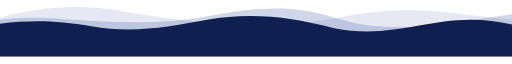
t = 0.00 s
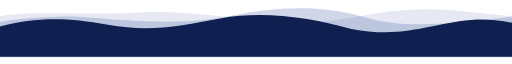
t = 1.50 s
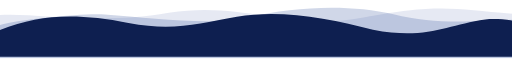
t = 3.38 s
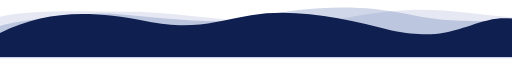
t = 5.00 s
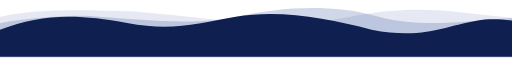
t = 6.75 s
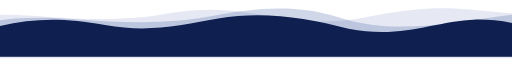
t = 8.75 s

The animated SVG that drew these frames (rendered in a browser with its animation timeline set to each time). Animation: 3 SMIL elements (animate=3); one cycle of 10.00 s, repeats indefinitely.

<svg width="1366" height="133" viewBox="0 0 1366 133" fill="none" xmlns="http://www.w3.org/2000/svg">
  <path opacity="0.1" d="M0 132V28.3289C104.648 -1.85186 214.761 -8.01314 322.123 10.3047C522.435 44.4813 710.992 65.0395 911.172 26.5293C1111.35 -11.9808 1214.94 21.092 1366 33.3132V132H0Z" fill="#0C2F8B">
    <animate attributeName="d" begin="0s" dur="6s" repeatCount="indefinite" from="M0 132V28.3289C104.648 -1.85186 214.761 -8.01314 322.123 10.3047C522.435 44.4813 710.992 65.0395 911.172 26.5293C1111.35 -11.9808 1214.94 21.092 1366 33.3132V132H0Z" to="M0 137V20C92.5 17 266.5 57 469 16C672.863 -25.276 777.82 66.5102 978 28C1178.18 -10.5102 1214.94 3.08348 1366 15.3047V137H0Z" values="M0 132V28.3289C104.648 -1.85186 214.761 -8.01314 322.123 10.3047C522.435 44.4813 710.992 65.0395 911.172 26.5293C1111.35 -11.9808 1214.94 21.092 1366 33.3132V132H0Z; M0 137V20C92.5 17 266.5 57 469 16C672.863 -25.276 777.82 66.5102 978 28C1178.18 -10.5102 1214.94 3.08348 1366 15.3047V137H0Z; M0 132V28.3289C104.648 -1.85186 214.761 -8.01314 322.123 10.3047C522.435 44.4813 710.992 65.0395 911.172 26.5293C1111.35 -11.9808 1214.94 21.092 1366 33.3132V132H0Z"/>
  </path>
  <path opacity="0.2" d="M1366 19.3571V46.2725V132H0V33.8117C56.2805 27.0462 115.191 27.7649 168.823 31.7539C298.647 41.4099 430.197 48.4265 558.013 23.7137C671.321 1.80589 780.73 -8.96395 893.131 28.4604C1045.75 79.2746 1210.87 39.9762 1366 19.3571Z" fill="#17378C" >
    <animate attributeName="d" begin="0s" dur="9s" repeatCount="indefinite" from="M1366 19.3571V46.2725V132H0V33.8117C56.2805 27.0462 115.191 27.7649 168.823 31.7539C298.647 41.4099 430.197 48.4265 558.013 23.7137C671.321 1.80589 780.73 -8.96395 893.131 28.4604C1045.75 79.2746 1210.87 39.9762 1366 19.3571Z" to="M1366 39V51.2725V137H0V52.5C54.5 34 262.369 12.011 316 16C445.824 25.6559 608.494 51.1264 697 28.9999C831 -4.50006 985.833 -7.23359 1102 15.9999C1192 34 1244 39 1366 39Z" values="M1366 19.3571V46.2725V132H0V33.8117C56.2805 27.0462 115.191 27.7649 168.823 31.7539C298.647 41.4099 430.197 48.4265 558.013 23.7137C671.321 1.80589 780.73 -8.96395 893.131 28.4604C1045.75 79.2746 1210.87 39.9762 1366 19.3571Z; M1366 39V51.2725V137H0V52.5C54.5 34 262.369 12.011 316 16C445.824 25.6559 608.494 51.1264 697 28.9999C831 -4.50006 985.833 -7.23359 1102 15.9999C1192 34 1244 39 1366 39Z; M1366 19.3571V46.2725V132H0V33.8117C56.2805 27.0462 115.191 27.7649 168.823 31.7539C298.647 41.4099 430.197 48.4265 558.013 23.7137C671.321 1.80589 780.73 -8.96395 893.131 28.4604C1045.75 79.2746 1210.87 39.9762 1366 19.3571Z">
    </animate>
  </path>
  <path d="M1366 46.5C1330.24 38.3983 1292.5 33.8116 1255.83 33.8116C1130.98 33.8116 1035 84.5 891.437 56.5548C776 25.5 667.928 13.353 553 33.8116C449.185 52.292 358 71 243.388 51.2356C149.683 35.0765 82.3833 34.7723 0 44.2787V132.003H1366V46.5Z" fill="#0E1F50">
    <animate attributeName="d" begin="0s" dur="10s" repeatCount="indefinite" from="M1366 46.2353C1330.24 38.1336 1292.5 33.8119 1255.83 33.8119C1130.98 33.8119 1035 84.5002 891.437 56.5551C776 25.5002 667.928 13.3533 553 33.8119C449.185 52.2922 358 71.0002 243.388 51.2358C149.683 35.0768 82.3833 34.7725 0 44.279V132.003H1366V46.2353Z" to="M1366 30.4996C1339 27.9996 1320.81 30.8273 1313.5 32.4996C1219.5 53.9996 1188.56 90.4448 1045 62.4996C929.563 31.4448 784.928 1.35261 670 21.8112C566.185 40.2916 512.551 62.1831 390.5 37.9996C229 5.99962 119 11.9996 0 68.9996V133.002H1366V30.4996Z" values="M1366 46.2353C1330.24 38.1336 1292.5 33.8119 1255.83 33.8119C1130.98 33.8119 1035 84.5002 891.437 56.5551C776 25.5002 667.928 13.3533 553 33.8119C449.185 52.2922 358 71.0002 243.388 51.2358C149.683 35.0768 82.3833 34.7725 0 44.279V132.003H1366V46.2353Z; M1366 30.4996C1339 27.9996 1320.81 30.8273 1313.5 32.4996C1219.5 53.9996 1188.56 90.4448 1045 62.4996C929.563 31.4448 784.928 1.35261 670 21.8112C566.185 40.2916 512.551 62.1831 390.5 37.9996C229 5.99962 119 11.9996 0 68.9996V133.002H1366V30.4996Z; M1366 46.2353C1330.24 38.1336 1292.5 33.8119 1255.83 33.8119C1130.98 33.8119 1035 84.5002 891.437 56.5551C776 25.5002 667.928 13.3533 553 33.8119C449.185 52.2922 358 71.0002 243.388 51.2358C149.683 35.0768 82.3833 34.7725 0 44.279V132.003H1366V46.2353Z"/>
  </path>
</svg>
